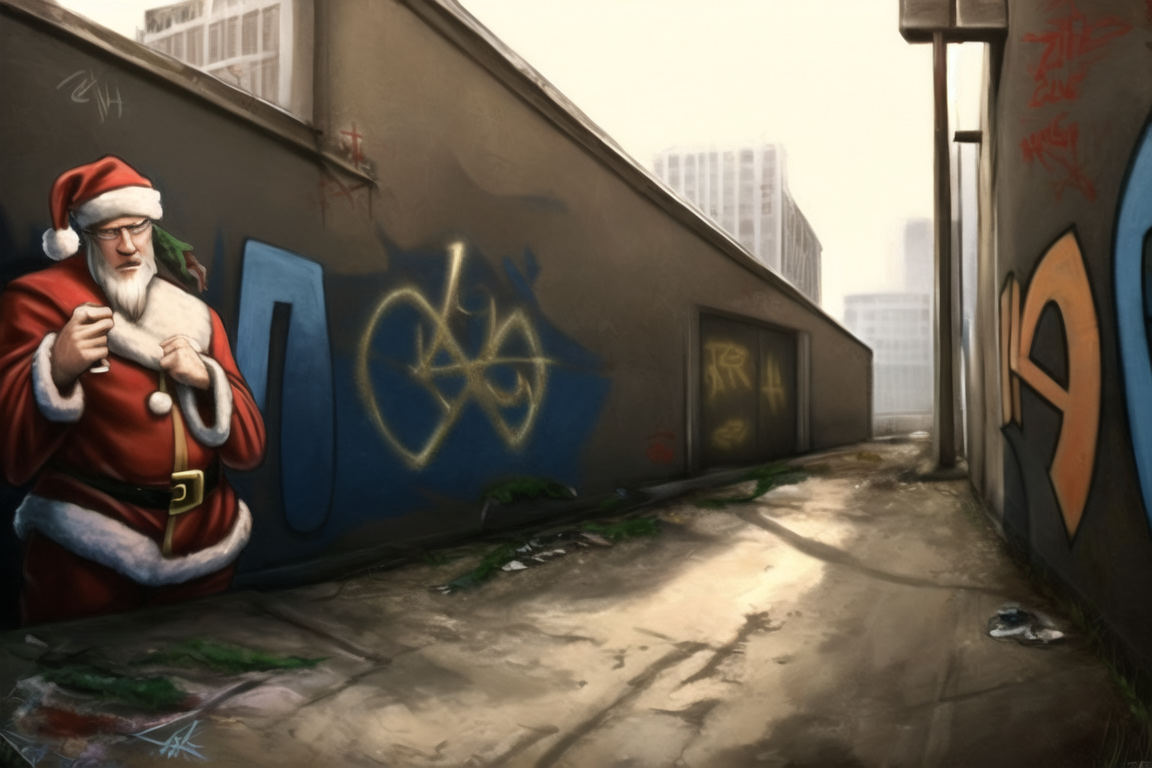
Generation parameters embedded in this image by NovelAI (PNG 'Description' and 'Comment' text chunks):
zero pictured, {{{scenery}}}, graffiti, street art, post-apocalyptic, {{{iconography}}}, power armor, santa claus, christmas, beautiful, {{{masterpiece}}}, best quality, detailed background, photorealistic, real
{"steps":50,"sampler":"k_euler","seed":1381183724,"strength":0.5,"noise":0.0,"scale":9.0,"uc":"toony, {{{worst quality}}}, {{{bad quality}}}, text, low res, flat colors, unfinished, aliasing, pixel (artwork), nightmare fuel, solo, anthro, group, duo, solo focus"}